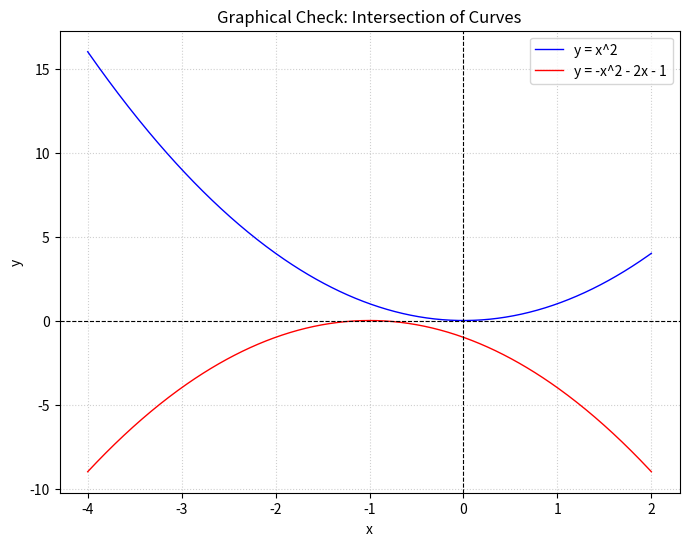

Generate this figure with matplotlib:
# Code by Nehan Mohammad
# Visualizing curves from GATE Civil Engineering Question 3

import numpy as np
import matplotlib.pyplot as plt

# Generate x values across a broad range to cover vertex and behavior
x = np.linspace(-4, 2, 500)

# Define the two parabolas
y1 = x**2
y2 = -x**2 - 2*x - 1

# Create the plot
plt.figure(figsize=(8, 6))
plt.plot(x, y1, label='y = x^2', color='blue', linewidth=1)
plt.plot(x, y2, label='y = -x^2 - 2x - 1', color='red', linewidth=1)

# Customize plot layout
plt.title('Graphical Check: Intersection of Curves')
plt.xlabel('x')
plt.ylabel('y')
plt.axhline(0, color='black', linewidth=0.8, linestyle='--')
plt.axvline(0, color='black', linewidth=0.8, linestyle='--')
plt.grid(True, linestyle=':', alpha=0.6)
plt.legend()

# Display the visualization
#plt.show()
plt.savefig('ce2q3graph.png', dpi=300, bbox_inches='tight')
